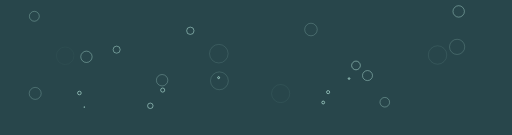
t = 0.00 s
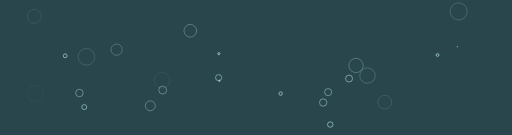
t = 0.31 s
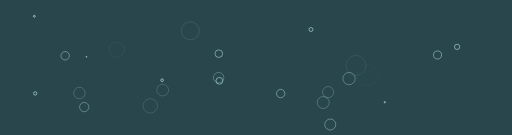
t = 0.63 s
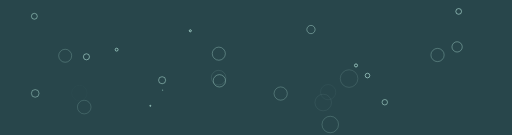
t = 0.94 s

The animated SVG that drew these frames (rendered in a browser with its animation timeline set to each time). Animation: 52 SMIL elements (animate=52); one cycle of 1.25 s, repeats indefinitely.

<svg xmlns="http://www.w3.org/2000/svg" xmlns:xlink="http://www.w3.org/1999/xlink" style="margin:auto;background:#28464b;display:block;z-index:1;position:relative" width="1846" height="485" preserveAspectRatio="xMidYMid" viewBox="0 0 1846 485">
<g transform="translate(923,242.5) scale(1,1) translate(-923,-242.5)"><circle cx="1190.7868218071064" cy="448.0750569662455" r="39.67576199551171" fill="none" stroke="#b4e4da" stroke-width="3">
  <animate attributeName="r" repeatCount="indefinite" dur="1.25s" values="0;39.67576199551171" begin="0s"></animate>
  <animate attributeName="opacity" repeatCount="indefinite" dur="1.25s" values="1;0" begin="0s"></animate>
</circle><circle cx="303.6971671257662" cy="385.22846601622973" r="31.127181795930913" fill="none" stroke="#b4e4da" stroke-width="3">
  <animate attributeName="r" repeatCount="indefinite" dur="1.25s" values="0;31.127181795930913" begin="-0.04807692307692308s"></animate>
  <animate attributeName="opacity" repeatCount="indefinite" dur="1.25s" values="1;0" begin="-0.04807692307692308s"></animate>
</circle><circle cx="1258.5447743780628" cy="282.4180232629906" r="38.340108361969776" fill="none" stroke="#b4e4da" stroke-width="3">
  <animate attributeName="r" repeatCount="indefinite" dur="1.25s" values="0;38.340108361969776" begin="-0.09615384615384616s"></animate>
  <animate attributeName="opacity" repeatCount="indefinite" dur="1.25s" values="1;0" begin="-0.09615384615384616s"></animate>
</circle><circle cx="788.2429668591928" cy="279.0854859951826" r="30.445026234292047" fill="none" stroke="#b4e4da" stroke-width="3">
  <animate attributeName="r" repeatCount="indefinite" dur="1.25s" values="0;30.445026234292047" begin="-0.14423076923076922s"></animate>
  <animate attributeName="opacity" repeatCount="indefinite" dur="1.25s" values="1;0" begin="-0.14423076923076922s"></animate>
</circle><circle cx="1165.3218306146643" cy="368.7386655602907" r="33.09752575877012" fill="none" stroke="#b4e4da" stroke-width="3">
  <animate attributeName="r" repeatCount="indefinite" dur="1.25s" values="0;33.09752575877012" begin="-0.19230769230769232s"></animate>
  <animate attributeName="opacity" repeatCount="indefinite" dur="1.25s" values="1;0" begin="-0.19230769230769232s"></animate>
</circle><circle cx="1183.0579287745015" cy="331.34961966100866" r="29.13131098124" fill="none" stroke="#b4e4da" stroke-width="3">
  <animate attributeName="r" repeatCount="indefinite" dur="1.25s" values="0;29.13131098124" begin="-0.2403846153846154s"></animate>
  <animate attributeName="opacity" repeatCount="indefinite" dur="1.25s" values="1;0" begin="-0.2403846153846154s"></animate>
</circle><circle cx="286.25825845071233" cy="334.44017810395985" r="28.31233375843015" fill="none" stroke="#b4e4da" stroke-width="3">
  <animate attributeName="r" repeatCount="indefinite" dur="1.25s" values="0;28.31233375843015" begin="-0.28846153846153844s"></animate>
  <animate attributeName="opacity" repeatCount="indefinite" dur="1.25s" values="1;0" begin="-0.28846153846153844s"></animate>
</circle><circle cx="586.5517487573062" cy="323.90670348618517" r="27.499388699804257" fill="none" stroke="#b4e4da" stroke-width="3">
  <animate attributeName="r" repeatCount="indefinite" dur="1.25s" values="0;27.499388699804257" begin="-0.33653846153846156s"></animate>
  <animate attributeName="opacity" repeatCount="indefinite" dur="1.25s" values="1;0" begin="-0.33653846153846156s"></animate>
</circle><circle cx="541.9308821045863" cy="380.65719798664026" r="32.14527751035884" fill="none" stroke="#b4e4da" stroke-width="3">
  <animate attributeName="r" repeatCount="indefinite" dur="1.25s" values="0;32.14527751035884" begin="-0.38461538461538464s"></animate>
  <animate attributeName="opacity" repeatCount="indefinite" dur="1.25s" values="1;0" begin="-0.38461538461538464s"></animate>
</circle><circle cx="686.1603138341598" cy="110.1073366615715" r="38.37654047807547" fill="none" stroke="#b4e4da" stroke-width="3">
  <animate attributeName="r" repeatCount="indefinite" dur="1.25s" values="0;38.37654047807547" begin="-0.4326923076923077s"></animate>
  <animate attributeName="opacity" repeatCount="indefinite" dur="1.25s" values="1;0" begin="-0.4326923076923077s"></animate>
</circle><circle cx="1283.5346606473724" cy="235.13756096714445" r="40.851454564029375" fill="none" stroke="#b4e4da" stroke-width="3">
  <animate attributeName="r" repeatCount="indefinite" dur="1.25s" values="0;40.851454564029375" begin="-0.4807692307692308s"></animate>
  <animate attributeName="opacity" repeatCount="indefinite" dur="1.25s" values="1;0" begin="-0.4807692307692308s"></animate>
</circle><circle cx="420.56017570050193" cy="178.16736776165789" r="30.10819730811473" fill="none" stroke="#b4e4da" stroke-width="3">
  <animate attributeName="r" repeatCount="indefinite" dur="1.25s" values="0;30.10819730811473" begin="-0.5288461538461539s"></animate>
  <animate attributeName="opacity" repeatCount="indefinite" dur="1.25s" values="1;0" begin="-0.5288461538461539s"></animate>
</circle><circle cx="1324.9757698287651" cy="271.58926591760246" r="39.102578631656414" fill="none" stroke="#b4e4da" stroke-width="3">
  <animate attributeName="r" repeatCount="indefinite" dur="1.25s" values="0;39.102578631656414" begin="-0.5769230769230769s"></animate>
  <animate attributeName="opacity" repeatCount="indefinite" dur="1.25s" values="1;0" begin="-0.5769230769230769s"></animate>
</circle><circle cx="1653.7738548139969" cy="40.299382969603634" r="41.200812428989" fill="none" stroke="#b4e4da" stroke-width="3">
  <animate attributeName="r" repeatCount="indefinite" dur="1.25s" values="0;41.200812428989" begin="-0.625s"></animate>
  <animate attributeName="opacity" repeatCount="indefinite" dur="1.25s" values="1;0" begin="-0.625s"></animate>
</circle><circle cx="311.6564823324628" cy="203.97020268895963" r="38.004355689934926" fill="none" stroke="#b4e4da" stroke-width="3">
  <animate attributeName="r" repeatCount="indefinite" dur="1.25s" values="0;38.004355689934926" begin="-0.6730769230769231s"></animate>
  <animate attributeName="opacity" repeatCount="indefinite" dur="1.25s" values="1;0" begin="-0.6730769230769231s"></animate>
</circle><circle cx="1387.3325944698634" cy="367.73899601392685" r="30.028189709358166" fill="none" stroke="#b4e4da" stroke-width="3">
  <animate attributeName="r" repeatCount="indefinite" dur="1.25s" values="0;30.028189709358166" begin="-0.7211538461538461s"></animate>
  <animate attributeName="opacity" repeatCount="indefinite" dur="1.25s" values="1;0" begin="-0.7211538461538461s"></animate>
</circle><circle cx="123.84216440129086" cy="57.87010902297956" r="29.004910003520376" fill="none" stroke="#b4e4da" stroke-width="3">
  <animate attributeName="r" repeatCount="indefinite" dur="1.25s" values="0;29.004910003520376" begin="-0.7692307692307693s"></animate>
  <animate attributeName="opacity" repeatCount="indefinite" dur="1.25s" values="1;0" begin="-0.7692307692307693s"></animate>
</circle><circle cx="584.4624573009218" cy="288.37356359448523" r="31.490009005740518" fill="none" stroke="#b4e4da" stroke-width="3">
  <animate attributeName="r" repeatCount="indefinite" dur="1.25s" values="0;31.490009005740518" begin="-0.8173076923076923s"></animate>
  <animate attributeName="opacity" repeatCount="indefinite" dur="1.25s" values="1;0" begin="-0.8173076923076923s"></animate>
</circle><circle cx="126.94115498874548" cy="335.89448369615076" r="31.201337999241574" fill="none" stroke="#b4e4da" stroke-width="3">
  <animate attributeName="r" repeatCount="indefinite" dur="1.25s" values="0;31.201337999241574" begin="-0.8653846153846154s"></animate>
  <animate attributeName="opacity" repeatCount="indefinite" dur="1.25s" values="1;0" begin="-0.8653846153846154s"></animate>
</circle><circle cx="1121.1828346977372" cy="105.57931137374565" r="30.977724620610847" fill="none" stroke="#b4e4da" stroke-width="3">
  <animate attributeName="r" repeatCount="indefinite" dur="1.25s" values="0;30.977724620610847" begin="-0.9134615384615384s"></animate>
  <animate attributeName="opacity" repeatCount="indefinite" dur="1.25s" values="1;0" begin="-0.9134615384615384s"></animate>
</circle><circle cx="1648.1394034182065" cy="168.15686115156475" r="35.668698745383914" fill="none" stroke="#b4e4da" stroke-width="3">
  <animate attributeName="r" repeatCount="indefinite" dur="1.25s" values="0;35.668698745383914" begin="-0.9615384615384616s"></animate>
  <animate attributeName="opacity" repeatCount="indefinite" dur="1.25s" values="1;0" begin="-0.9615384615384616s"></animate>
</circle><circle cx="791.049777797595" cy="290.53285978187074" r="39.84499172649889" fill="none" stroke="#b4e4da" stroke-width="3">
  <animate attributeName="r" repeatCount="indefinite" dur="1.25s" values="0;39.84499172649889" begin="-1.0096153846153846s"></animate>
  <animate attributeName="opacity" repeatCount="indefinite" dur="1.25s" values="1;0" begin="-1.0096153846153846s"></animate>
</circle><circle cx="788.9297186763331" cy="192.6331095384324" r="39.58767664380538" fill="none" stroke="#b4e4da" stroke-width="3">
  <animate attributeName="r" repeatCount="indefinite" dur="1.25s" values="0;39.58767664380538" begin="-1.0576923076923077s"></animate>
  <animate attributeName="opacity" repeatCount="indefinite" dur="1.25s" values="1;0" begin="-1.0576923076923077s"></animate>
</circle><circle cx="1577.5392663497776" cy="197.42251415776872" r="37.582245288257916" fill="none" stroke="#b4e4da" stroke-width="3">
  <animate attributeName="r" repeatCount="indefinite" dur="1.25s" values="0;37.582245288257916" begin="-1.1057692307692308s"></animate>
  <animate attributeName="opacity" repeatCount="indefinite" dur="1.25s" values="1;0" begin="-1.1057692307692308s"></animate>
</circle><circle cx="1011.9562769776496" cy="336.4412762603436" r="35.47315955521876" fill="none" stroke="#b4e4da" stroke-width="3">
  <animate attributeName="r" repeatCount="indefinite" dur="1.25s" values="0;35.47315955521876" begin="-1.1538461538461537s"></animate>
  <animate attributeName="opacity" repeatCount="indefinite" dur="1.25s" values="1;0" begin="-1.1538461538461537s"></animate>
</circle><circle cx="235.00304143422986" cy="200.22096295236645" r="32.88097884851361" fill="none" stroke="#b4e4da" stroke-width="3">
  <animate attributeName="r" repeatCount="indefinite" dur="1.25s" values="0;32.88097884851361" begin="-1.2019230769230769s"></animate>
  <animate attributeName="opacity" repeatCount="indefinite" dur="1.25s" values="1;0" begin="-1.2019230769230769s"></animate>
</circle></g>
</svg>
